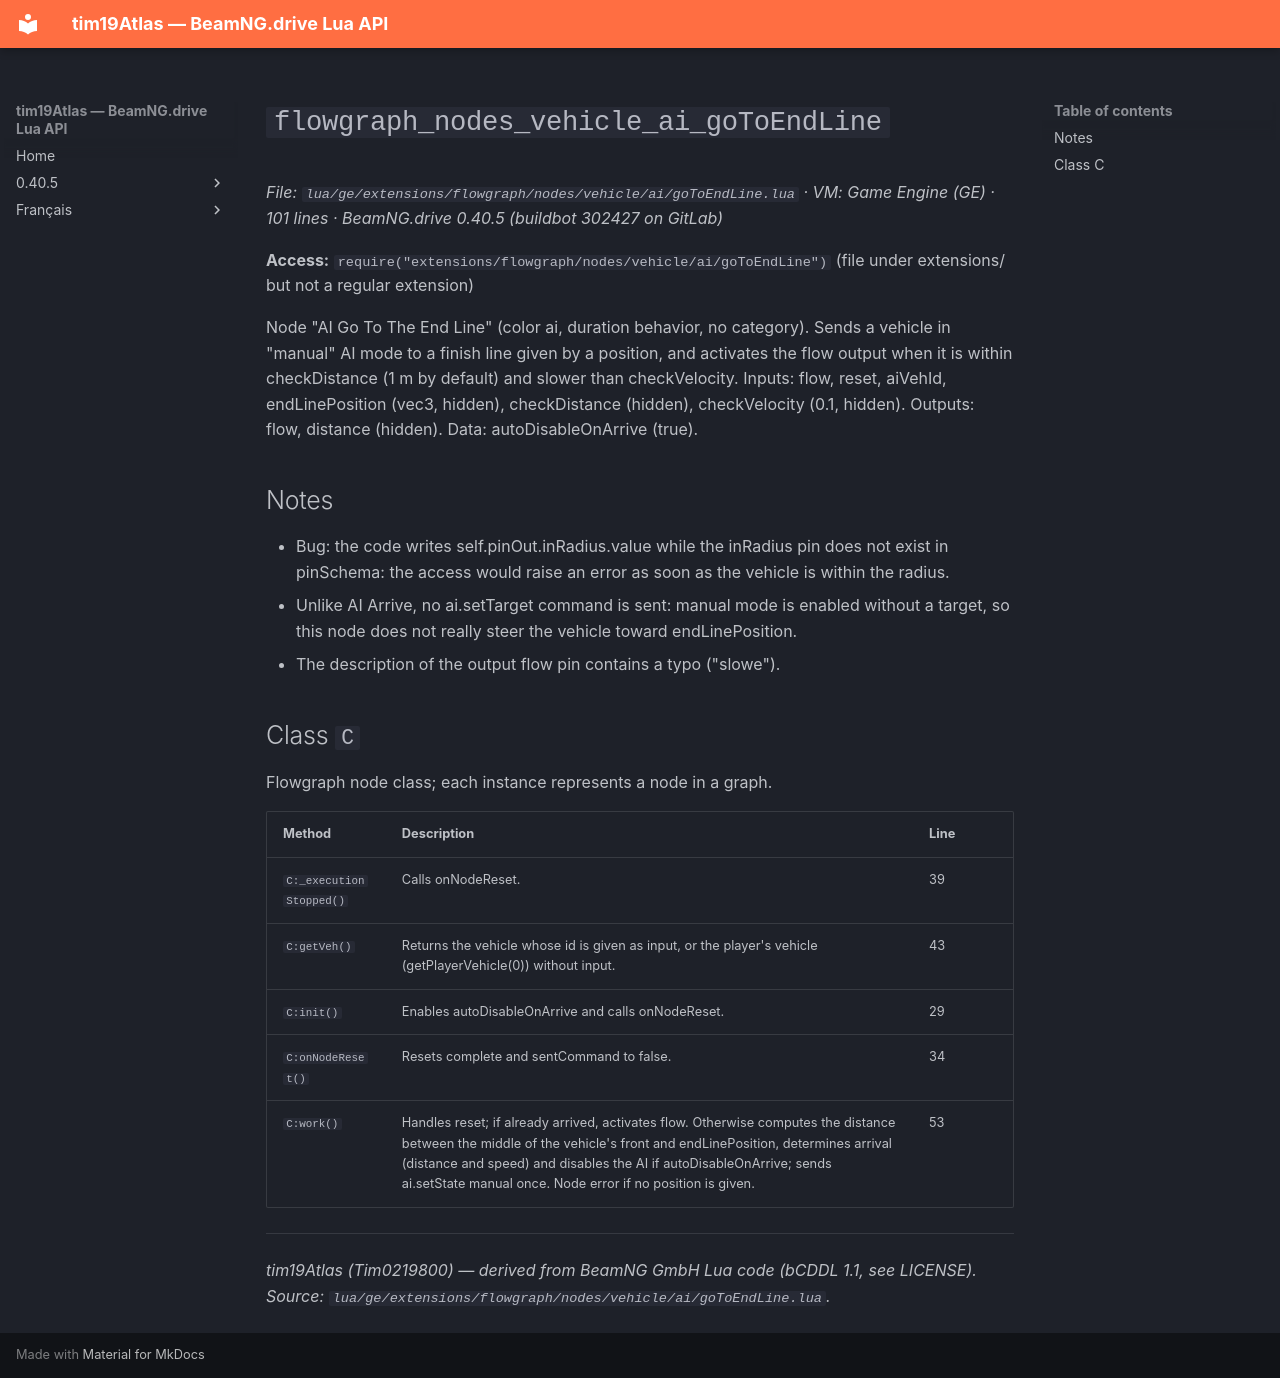

repository: Tim0219800/beamng-lua-atlas · page: 0.40.5/ge/extensions/flowgraph/nodes/vehicle/ai/goToEndLine.html · generator: mkdocs

# `flowgraph_nodes_vehicle_ai_goToEndLine`

*File: `lua/ge/extensions/flowgraph/nodes/vehicle/ai/goToEndLine.lua` · VM: Game Engine (GE) · 101 lines · BeamNG.drive 0.40.5 (buildbot 302427 on GitLab)*

**Access:** `require("extensions/flowgraph/nodes/vehicle/ai/goToEndLine")` (file under extensions/ but not a regular extension)

Node "AI Go To The End Line" (color ai, duration behavior, no category). Sends a vehicle in "manual" AI mode to a finish line given by a position, and activates the flow output when it is within checkDistance (1 m by default) and slower than checkVelocity. Inputs: flow, reset, aiVehId, endLinePosition (vec3, hidden), checkDistance (hidden), checkVelocity (0.1, hidden). Outputs: flow, distance (hidden). Data: autoDisableOnArrive (true).

## Notes

- Bug: the code writes self.pinOut.inRadius.value while the inRadius pin does not exist in pinSchema: the access would raise an error as soon as the vehicle is within the radius.
- Unlike AI Arrive, no ai.setTarget command is sent: manual mode is enabled without a target, so this node does not really steer the vehicle toward endLinePosition.
- The description of the output flow pin contains a typo ("slowe").

## Class `C`

Flowgraph node class; each instance represents a node in a graph.

| Method | Description | Line |
|---|---|---|
| `C:_executionStopped()` | Calls onNodeReset. | 39 |
| `C:getVeh()` | Returns the vehicle whose id is given as input, or the player's vehicle (getPlayerVehicle(0)) without input. | 43 |
| `C:init()` | Enables autoDisableOnArrive and calls onNodeReset. | 29 |
| `C:onNodeReset()` | Resets complete and sentCommand to false. | 34 |
| `C:work()` | Handles reset; if already arrived, activates flow. Otherwise computes the distance between the middle of the vehicle's front and endLinePosition, determines arrival (distance and speed) and disables the AI if autoDisableOnArrive; sends ai.setState manual once. Node error if no position is given. | 53 |

---
*tim19Atlas (Tim0219800) — derived from BeamNG GmbH Lua code (bCDDL 1.1, see LICENSE). Source: `lua/ge/extensions/flowgraph/nodes/vehicle/ai/goToEndLine.lua`.*
